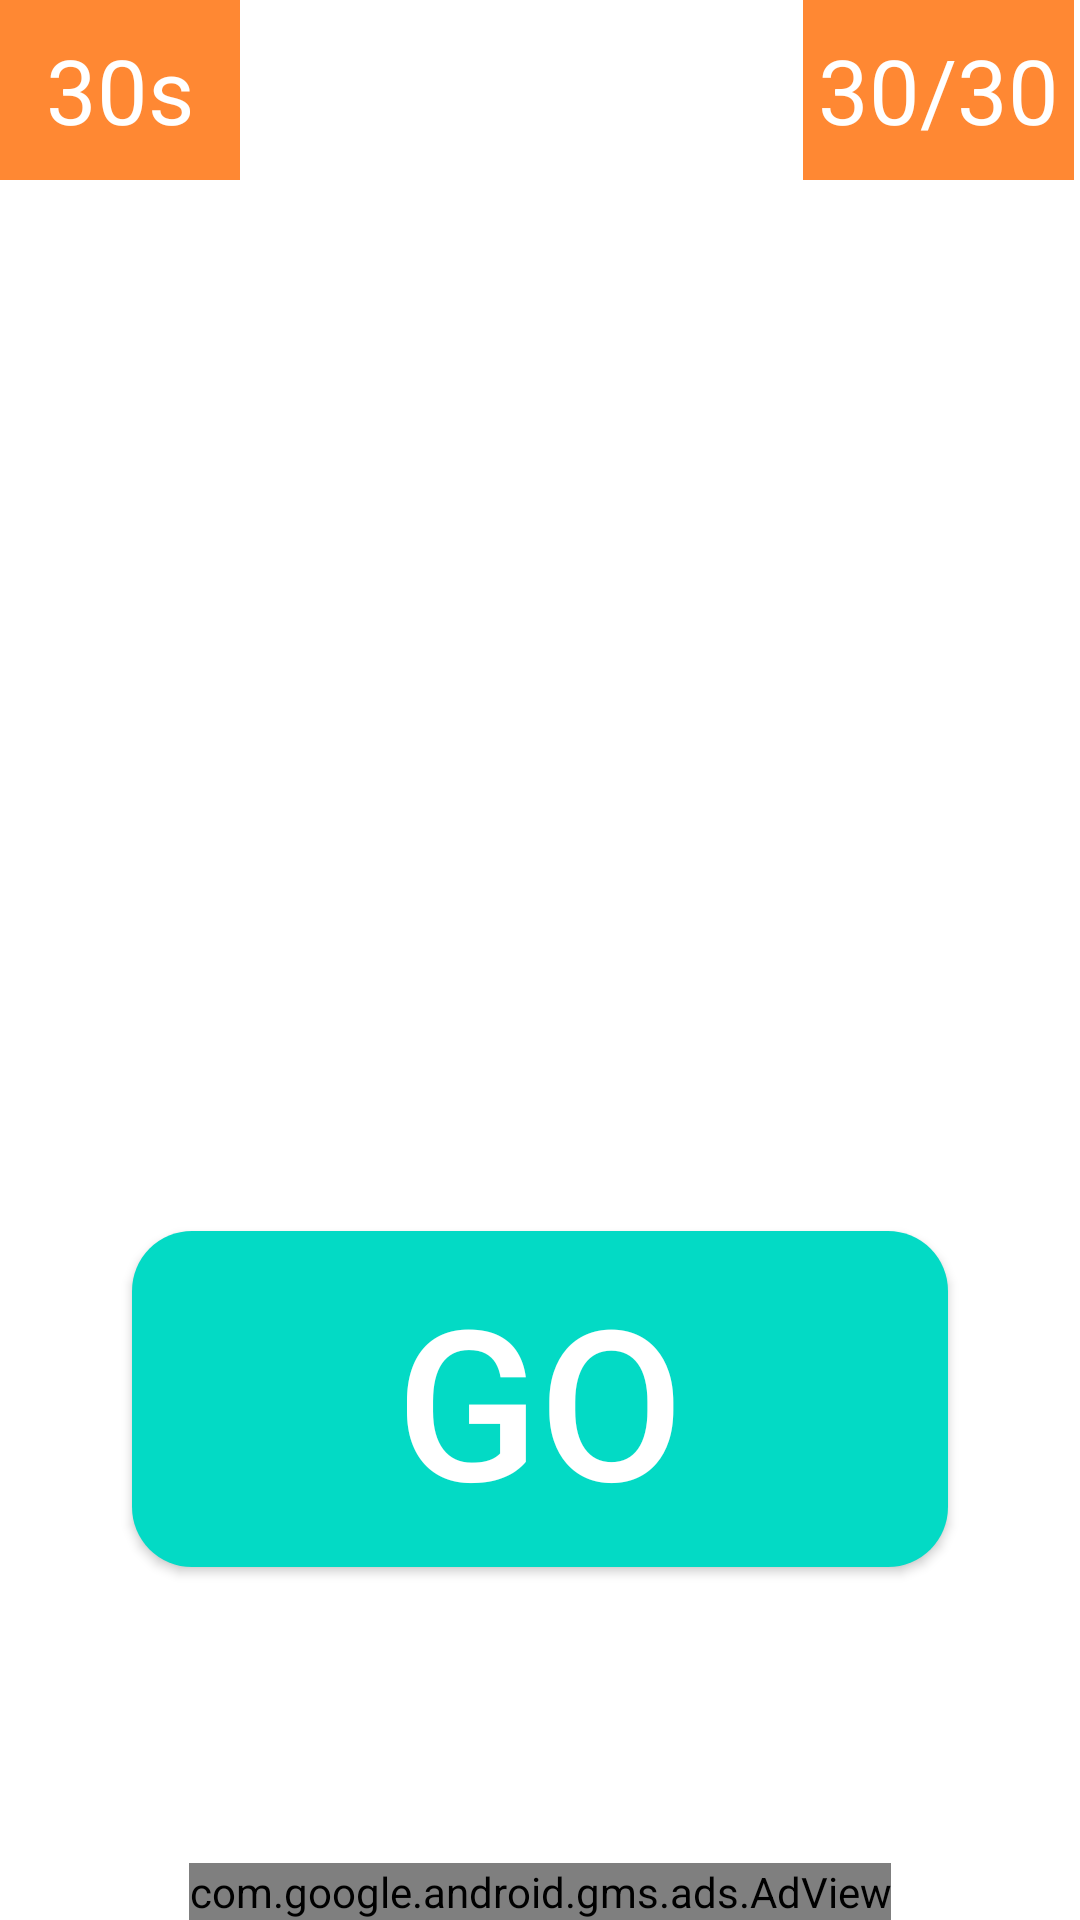

Reconstruct the res/layout file that produces this screen, plus the resources it refers to.
<!-- AndroidManifest.xml: application theme Theme.BrainTrainerPro -->
<!-- res/layout/activity_main.xml -->
<?xml version="1.0" encoding="utf-8"?>
<RelativeLayout xmlns:android="http://schemas.android.com/apk/res/android"
    xmlns:app="http://schemas.android.com/apk/res-auto"
    xmlns:tools="http://schemas.android.com/tools"
    android:layout_width="match_parent"
    android:layout_height="match_parent"
    android:background="@drawable/bg"
    tools:context=".MainActivity">

    <TextView
        android:id="@+id/timerTv"
        android:layout_width="80dp"
        android:layout_height="60dp"
        android:layout_alignParentTop="true"
        android:background="#ff8833"
        android:gravity="center"
        android:padding="5dp"
        android:text="30s"
        android:textColor="@color/white"
        android:textSize="30dp">

    </TextView>

    <TextView
        android:id="@+id/question"
        android:textColor="@color/white"
        android:layout_width="wrap_content"
        android:layout_height="60dp"
        android:layout_alignParentTop="true"
        android:layout_centerHorizontal="true"
        android:gravity="center"
        android:padding="5dp"
        android:text="30+30"
        android:textStyle="bold"
        android:textSize="40dp">

    </TextView>

    <TextView
        android:id="@+id/score"
        android:layout_width="wrap_content"
        android:layout_height="60dp"
        android:layout_alignParentTop="true"
        android:layout_alignParentEnd="true"
        android:layout_alignParentRight="true"
        android:layout_marginEnd="2dp"
        android:layout_marginRight="2dp"
        android:background="#ff8833"
        android:gravity="center"
        android:padding="5dp"
        android:text="30/30"
        android:textColor="@color/white"
        android:textSize="30dp">

    </TextView>

    <RelativeLayout
        android:id="@+id/gameRL"
        android:layout_width="wrap_content"
        android:layout_height="wrap_content"
        android:visibility="invisible"
        android:layout_marginTop="100dp">

        <GridLayout

            android:layout_width="match_parent"
            android:layout_height="wrap_content"
            >

            <Button
                android:id="@+id/bt1"
                android:tag="0"
                android:onClick="btnClick"
                android:gravity="center"
                android:background="#fff333"
                android:layout_column="0"
                android:layout_row="0"
                android:text="15"
                android:textSize="75dp"
                android:layout_columnWeight="1">

            </Button>
            <Button
                android:id="@+id/bt2"
                android:tag="1"
                android:onClick="btnClick"
                android:background="#ff3233"
                android:gravity="center"
                android:layout_column="1"
                android:layout_row="0"
                android:text="15"
                android:layout_columnWeight="1"
                android:textSize="75dp">

            </Button>
            <Button
                android:id="@+id/bt3"
                android:tag="2"
                android:onClick="btnClick"
                android:background="#ff20f3"
                android:gravity="center"
                android:layout_column="0"
                android:layout_row="1"
                android:text="15"
                android:layout_columnWeight="1"
                android:textSize="75dp">

            </Button>
            <Button
                android:id="@+id/bt4"
                android:tag="3"
                android:background="#00f333"
                android:gravity="center"
                android:layout_column="1"
                android:onClick="btnClick"
                android:layout_row="1"
                android:text="15"
                android:layout_columnWeight="1"
                android:textSize="75dp">

            </Button>


        </GridLayout>
</RelativeLayout>

    <Button
        android:id="@+id/playBt"
        android:layout_width="272dp"
        android:layout_height="112dp"
        android:layout_below="@+id/gameRL"
        android:layout_centerHorizontal="true"
        android:layout_marginTop="111dp"
        android:background="@drawable/gradient"
        android:onClick="PLAY"
        android:text="Go"
        android:textColor="@color/white"
        android:textSize="70sp"
        android:visibility="visible"
        app:backgroundTint="@color/teal_200">

    </Button>

    <TextView
        android:id="@+id/remark"
        android:layout_width="wrap_content"
        android:layout_height="wrap_content"
        android:layout_below="@id/gameRL"
        android:layout_centerHorizontal="true"
        android:layout_marginTop="50dp"
        android:padding="5dp"
        android:text="Correct!"
        android:textColor="#FBC02D"
        android:textSize="80sp"
        android:visibility="invisible">

    </TextView>

    <TextView
        android:id="@+id/finalScore"
        android:layout_width="wrap_content"
        android:layout_height="wrap_content"
        android:layout_marginTop="150dp"
        android:layout_centerHorizontal="true"
        android:textStyle="bold|italic"
        android:textColor="@color/green"
        android:padding="10dp"
        android:gravity="center_horizontal"
        android:fontFamily="cursive"
        android:textSize="50sp"
        android:text=""/>

    <Button
        android:id="@+id/playAgain"
        android:layout_width="wrap_content"
        android:layout_height="wrap_content"
        android:layout_below="@+id/gameRL"
        android:layout_centerHorizontal="true"
        android:layout_marginTop="120dp"
        android:background="@drawable/gradient"
        android:onClick="playAgain"
        android:text="Play Again"
        android:textColor="@color/white"
        android:textSize="30sp"
        android:visibility="invisible">

    </Button>

    <com.google.android.gms.ads.AdView
        xmlns:ads="http://schemas.android.com/apk/res-auto"
        android:id="@+id/adView"
        android:layout_width="wrap_content"
        android:layout_height="wrap_content"
        android:layout_centerHorizontal="true"
        android:layout_alignParentBottom="true"
        ads:adSize="BANNER"
        ads:adUnitId="ca-app-pub-6611402119785086/2710199295">
    </com.google.android.gms.ads.AdView>


</RelativeLayout>
<!-- resources referenced by this layout -->
<resources>
  <color name="green">#14EF1E</color>
  <color name="teal_200">#FF03DAC5</color>
  <color name="white">#FFFFFFFF</color>
  <!-- drawable gradient (drawable) -->
  <?xml version="1.0" encoding="utf-8"?>
  <shape xmlns:android="http://schemas.android.com/apk/res/android">
  
      <gradient
          android:startColor="@color/teal_200"
          android:endColor="@color/purple_700"
          android:angle="45"/>
      <corners
          android:radius="20dp"
  />
  </shape>
  <style name="Theme.BrainTrainerPro" parent="Theme.MaterialComponents.DayNight.DarkActionBar">
          
          <item name="colorPrimary">@color/purple_500</item>
          <item name="colorPrimaryVariant">@color/purple_700</item>
          <item name="colorOnPrimary">@color/white</item>
          
          <item name="colorSecondary">@color/teal_200</item>
          <item name="colorSecondaryVariant">@color/teal_700</item>
          <item name="colorOnSecondary">@color/black</item>
          
          <item name="android:statusBarColor" tools:targetApi="l">?attr/colorPrimaryVariant</item>
          
      </style>
  <color name="purple_700">#FF3700B3</color>
  <color name="purple_500">#FF6200EE</color>
  <color name="teal_700">#FF018786</color>
  <color name="black">#FF000000</color>
</resources>
